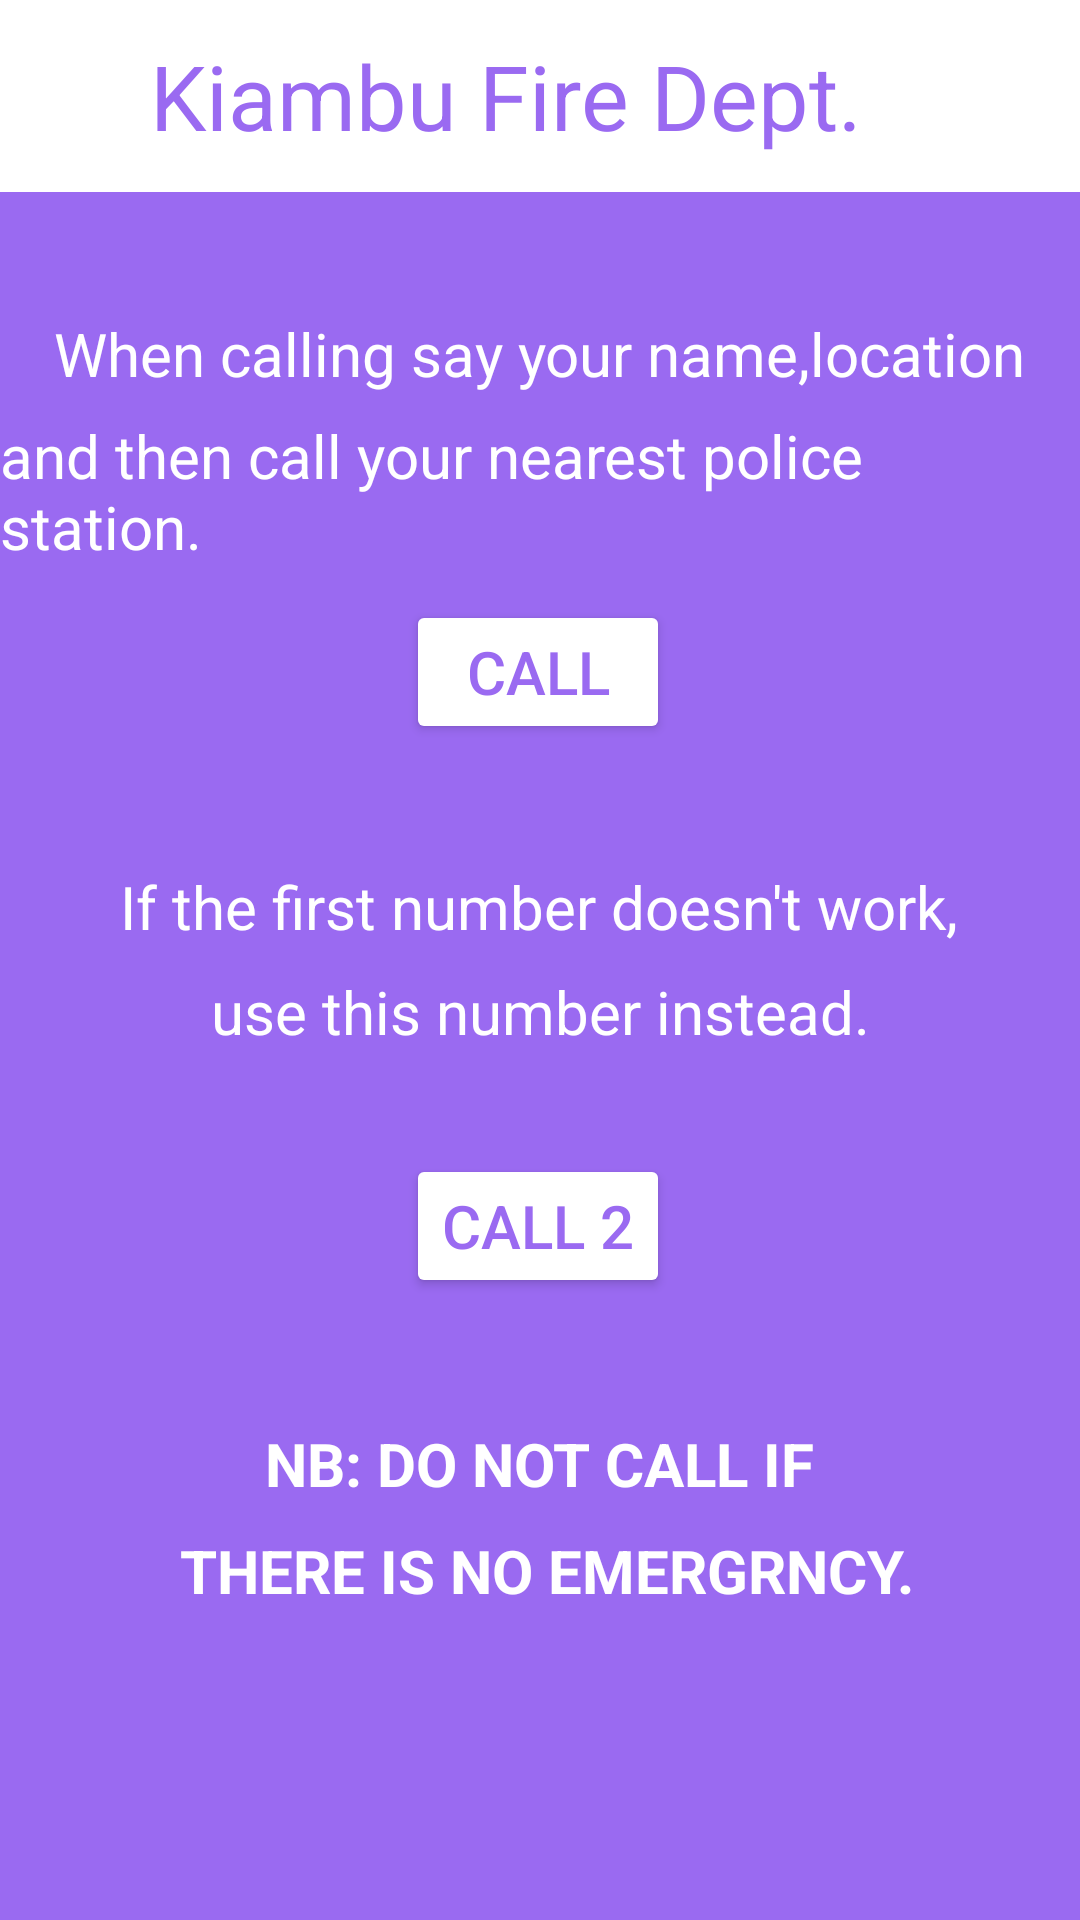

Android layout source for this screen:
<!-- AndroidManifest.xml: application theme Theme.WestwellManor -->
<!-- res/layout/activity_afire.xml -->
<?xml version="1.0" encoding="utf-8"?>
<androidx.constraintlayout.widget.ConstraintLayout xmlns:android="http://schemas.android.com/apk/res/android"
    xmlns:app="http://schemas.android.com/apk/res-auto"
    xmlns:tools="http://schemas.android.com/tools"
    android:layout_width="match_parent"
    android:layout_height="match_parent"
    android:background="#9A6AF1"
    tools:context=".Afire">

    <include layout="@layout/fire"/>


    <TextView
        android:id="@+id/textView3"
        android:layout_width="wrap_content"
        android:layout_height="wrap_content"
        android:text="When calling say your name,location"
        android:textColor="@color/white"
        android:textSize="20dp"
        app:layout_constraintBottom_toBottomOf="parent"
        app:layout_constraintEnd_toEndOf="parent"
        app:layout_constraintStart_toStartOf="parent"
        app:layout_constraintTop_toTopOf="parent"
        app:layout_constraintVertical_bias="0.17" />

    <TextView
        android:id="@+id/textView4"
        android:layout_width="wrap_content"
        android:layout_height="wrap_content"
        android:text="and then call your nearest police station."
        android:textColor="@color/white"
        android:textSize="20dp"
        app:layout_constraintBottom_toBottomOf="parent"
        app:layout_constraintEnd_toEndOf="parent"
        app:layout_constraintHorizontal_bias="0.49"
        app:layout_constraintStart_toStartOf="parent"
        app:layout_constraintTop_toTopOf="parent"
        app:layout_constraintVertical_bias="0.235" />

    <Button
        android:id="@+id/btncall"
        android:layout_width="wrap_content"
        android:layout_height="wrap_content"
        android:backgroundTint="@color/white"
        android:text="Call"
        android:textColor="#9A6AF1"
        android:textSize="20dp"
        app:layout_constraintBottom_toBottomOf="parent"
        app:layout_constraintEnd_toEndOf="parent"
        app:layout_constraintHorizontal_bias="0.498"
        app:layout_constraintStart_toStartOf="parent"
        app:layout_constraintTop_toTopOf="parent"
        app:layout_constraintVertical_bias="0.338" />

    <TextView
        android:id="@+id/textView5"
        android:layout_width="wrap_content"
        android:layout_height="wrap_content"
        android:text="If the first number doesn't work,"
        android:textColor="@color/white"
        android:textSize="20dp"
        app:layout_constraintBottom_toBottomOf="parent"
        app:layout_constraintEnd_toEndOf="parent"
        app:layout_constraintHorizontal_bias="0.496"
        app:layout_constraintStart_toStartOf="parent"
        app:layout_constraintTop_toTopOf="parent"
        app:layout_constraintVertical_bias="0.471" />

    <TextView
        android:id="@+id/textView6"
        android:layout_width="wrap_content"
        android:layout_height="wrap_content"
        android:text="use this number instead."
        android:textColor="@color/white"
        android:textSize="20dp"
        app:layout_constraintBottom_toBottomOf="parent"
        app:layout_constraintEnd_toEndOf="parent"
        app:layout_constraintStart_toStartOf="parent"
        app:layout_constraintTop_toTopOf="parent"
        app:layout_constraintVertical_bias="0.528" />

    <Button
        android:id="@+id/btncall2"
        android:layout_width="wrap_content"
        android:layout_height="wrap_content"
        android:backgroundTint="@color/white"
        android:text="Call 2"
        android:textColor="#9A6AF1"
        android:textSize="20dp"
        app:layout_constraintBottom_toBottomOf="parent"
        app:layout_constraintEnd_toEndOf="parent"
        app:layout_constraintHorizontal_bias="0.498"
        app:layout_constraintStart_toStartOf="parent"
        app:layout_constraintTop_toTopOf="parent"
        app:layout_constraintVertical_bias="0.65" />


    <TextView
        android:id="@+id/textView"
        android:layout_width="wrap_content"
        android:layout_height="wrap_content"
        android:text="NB: DO NOT CALL IF"
        android:textColor="@color/white"
        android:textSize="20dp"
        android:textStyle="bold"
        app:layout_constraintBottom_toBottomOf="parent"
        app:layout_constraintEnd_toEndOf="parent"
        app:layout_constraintStart_toStartOf="parent"
        app:layout_constraintTop_toTopOf="parent"
        app:layout_constraintVertical_bias="0.774" />

    <TextView
        android:id="@+id/textView7"
        android:layout_width="wrap_content"
        android:layout_height="wrap_content"
        android:text="THERE IS NO EMERGRNCY."
        android:textColor="@color/white"
        android:textSize="20dp"
        android:textStyle="bold"
        app:layout_constraintBottom_toBottomOf="parent"
        app:layout_constraintEnd_toEndOf="parent"
        app:layout_constraintHorizontal_bias="0.521"
        app:layout_constraintStart_toStartOf="parent"
        app:layout_constraintTop_toTopOf="parent"
        app:layout_constraintVertical_bias="0.832" />

</androidx.constraintlayout.widget.ConstraintLayout>
<!-- res/layout/fire.xml (included above) -->
<?xml version="1.0" encoding="utf-8"?>
<androidx.appcompat.widget.Toolbar xmlns:android="http://schemas.android.com/apk/res/android"
    android:layout_width="match_parent"
    android:layout_height="wrap_content"
    android:id="@+id/fire1"
    android:background="@color/white">


    <TextView
        android:text="Kiambu Fire Dept."
        android:textSize="30dp"
        android:paddingLeft="20dp"
        android:layout_marginStart="30dp"
        android:textColor="#9A6AF1"
        android:layout_width="wrap_content"
        android:layout_height="wrap_content"/>



</androidx.appcompat.widget.Toolbar>
<!-- resources referenced by this layout -->
<resources>
  <style name="Theme.WestwellManor" parent="Base.Theme.WestwellManor" />
  <style name="Base.Theme.WestwellManor" parent="Theme.Material3.DayNight.NoActionBar">
          
          
      </style>
  <!-- not gathered from this repository: default colours our renderer supplied (Android Studio template values) -->
  <color name="white">#FFFFFFFF</color>
</resources>
